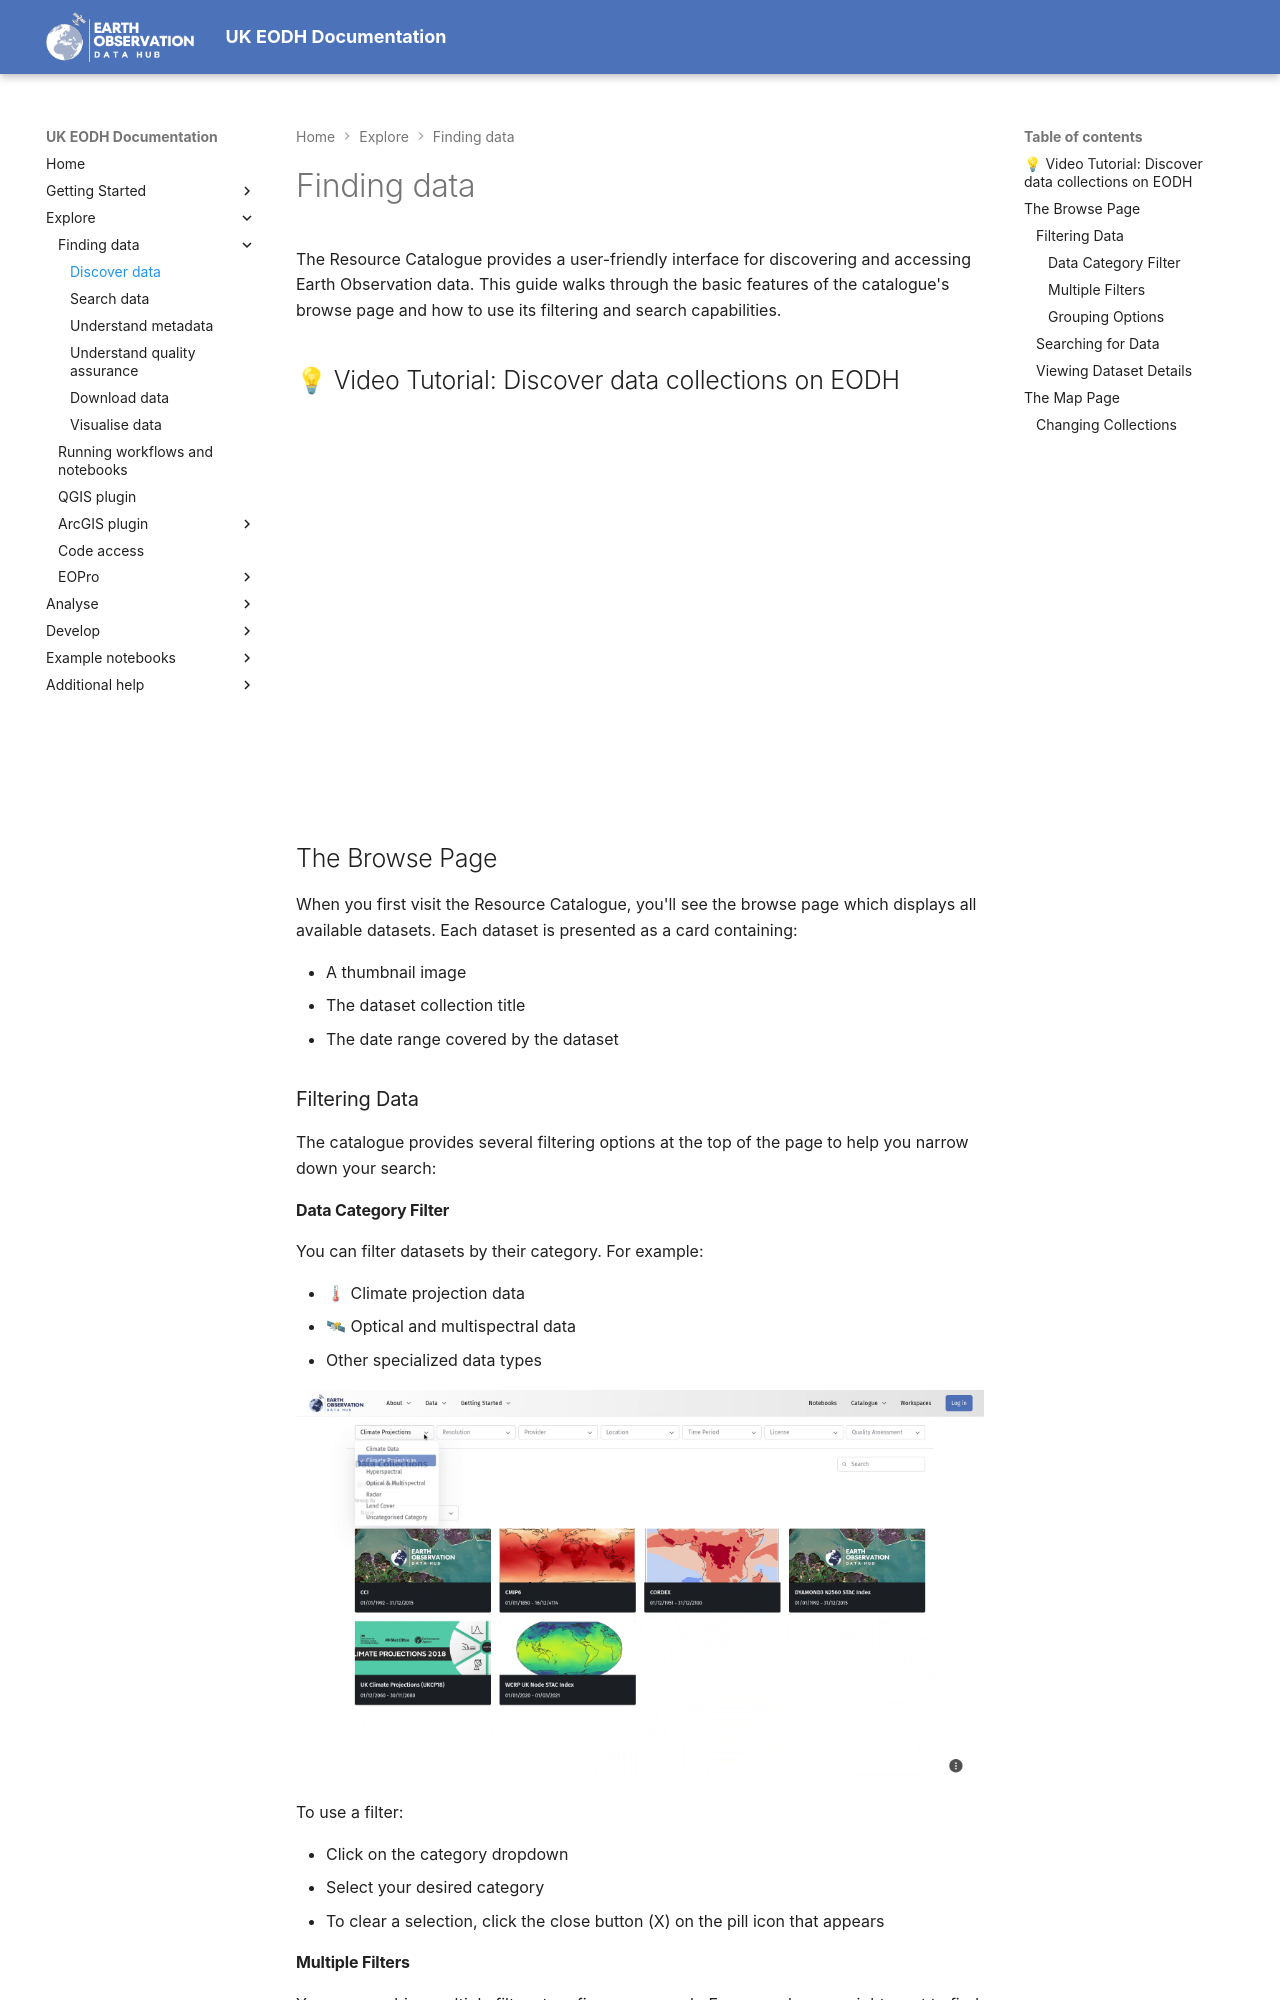

repository: EO-DataHub/eodh-userdocs · page: Explorers/resource-catalogue/data-discovery/index.html · generator: mkdocs

# Finding data

The Resource Catalogue provides a user-friendly interface for discovering and accessing Earth Observation data. This guide walks through the basic features of the catalogue's browse page and how to use its filtering and search capabilities.

## 💡 Video Tutorial: Discover data collections on EODH
<div class="video-embed">
  <iframe src="https://drive.google.com/file/d/1uoRAEH8rKpfI0F_H-teu3yOpxAKaOI9X/preview" width="640" height="480" allowfullscreen loading="lazy"></iframe>
</div>

## The Browse Page
When you first visit the Resource Catalogue, you'll see the browse page which displays all available datasets. Each dataset is presented as a card containing:

* A thumbnail image
* The dataset collection title
* The date range covered by the dataset

### Filtering Data

The catalogue provides several filtering options at the top of the page to help you narrow down your search:
